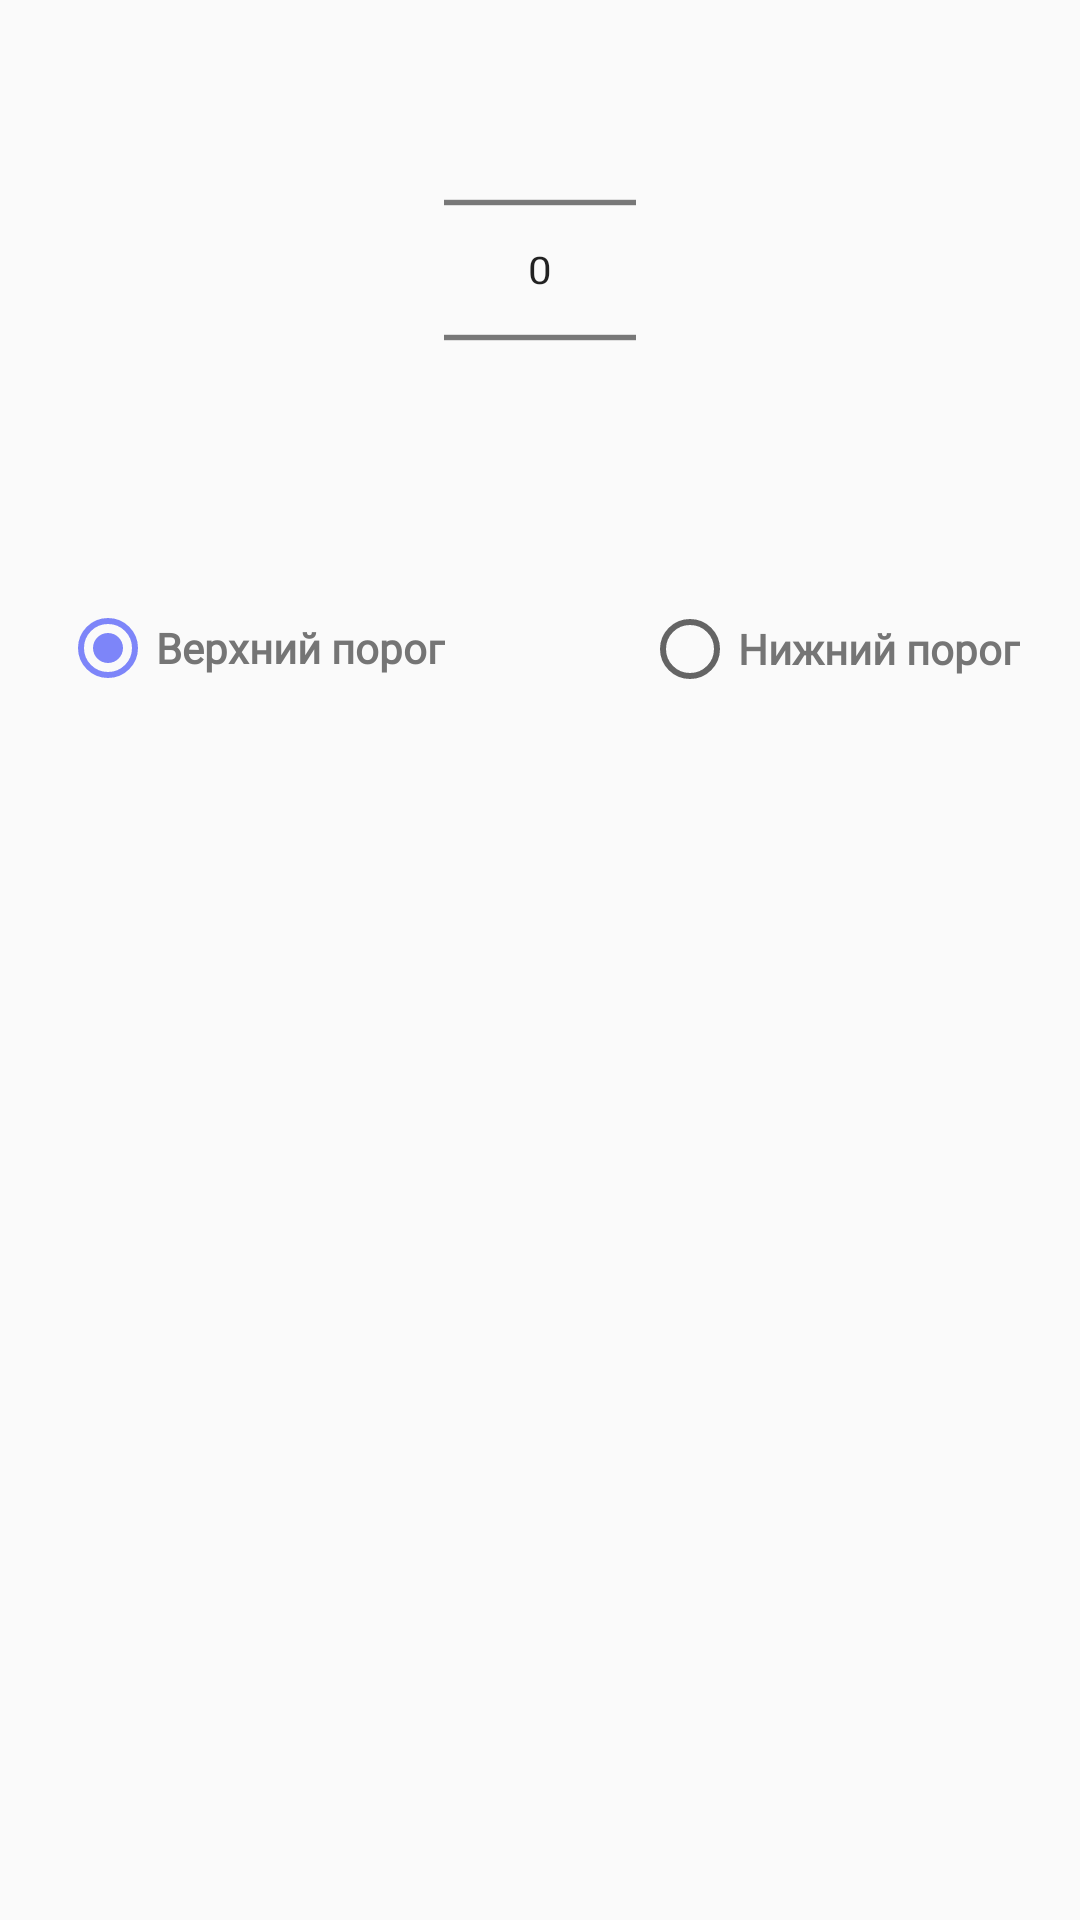

This screen was rendered from an Android layout file. Write that file and the resources it references.
<!-- AndroidManifest.xml: application theme AppTheme -->
<!-- res/layout/layout_info_pick_dialog_radiogroup.xml -->
<?xml version="1.0" encoding="utf-8"?>
<RelativeLayout
    xmlns:android="http://schemas.android.com/apk/res/android"
    android:layout_width="match_parent"
    android:layout_height="wrap_content">
    <NumberPicker
        android:id="@+id/numberPickerCustom"
        android:layout_width="wrap_content"
        android:layout_height="wrap_content"
        android:layout_centerHorizontal="true"
        android:scaleX="1"
        android:scaleY="0.9" />

    <RadioGroup
        android:id="@+id/radioGroupInfoDialog"
        android:layout_width="match_parent"
        android:layout_height="wrap_content"
        android:layout_below="@+id/numberPickerCustom"
        android:layout_marginTop="20dp"
        android:layout_marginBottom="20dp">

        <RadioButton
            android:id="@+id/radioInfoDialogMode_1"
            android:layout_width="wrap_content"
            android:layout_height="wrap_content"
            android:layout_marginStart="@dimen/radio_button_info_dialog_start"
            android:baselineAligned="false"
            android:checked="true"
            android:fontFamily="@font/ubuntu_medium"
            android:text="@string/RadioButtonInfoDialogMode_1"
            android:textColor="@color/material_gray_600"
            android:textStyle="bold" />

        <RadioButton
            android:id="@+id/radioInfoDialogMode_2"
            android:layout_width="wrap_content"
            android:layout_height="wrap_content"
            android:layout_gravity="end"
            android:layout_marginTop="-32dp"
            android:layout_marginEnd="@dimen/radio_button_info_dialog_start"
            android:fontFamily="@font/ubuntu_medium"
            android:text="@string/RadioButtonInfoDialogMode_2"
            android:textColor="@color/material_gray_600"
            android:textStyle="bold" />

     </RadioGroup>

</RelativeLayout>
<!-- resources referenced by this layout -->
<resources>
  <color name="material_gray_600">#757575</color>
  <dimen name="radio_button_info_dialog_start">20dp</dimen>
  <string name="RadioButtonInfoDialogMode_1">Верхний порог</string>
  <string name="RadioButtonInfoDialogMode_2">Нижний порог</string>
  <style name="AppTheme" parent="Theme.AppCompat.Light.DarkActionBar">
          
          <item name="colorPrimary">@color/colorPrimary</item>
          <item name="colorPrimaryDark">@color/colorPrimaryDark</item>
          <item name="colorAccent">@color/colorAccent</item>
          <item name="actionOverflowButtonStyle">@style/overflowButton</item>
      </style>
  <color name="colorPrimary">#3F51B5</color>
  <color name="colorPrimaryDark">#303F9F</color>
  <color name="colorAccent">#7d85f9</color>
  <style name="overflowButton" parent="android:Widget.Holo.Light.ActionButton.Overflow">
          <item name="android:src">@drawable/ic_add_menu</item>
      </style>
</resources>
